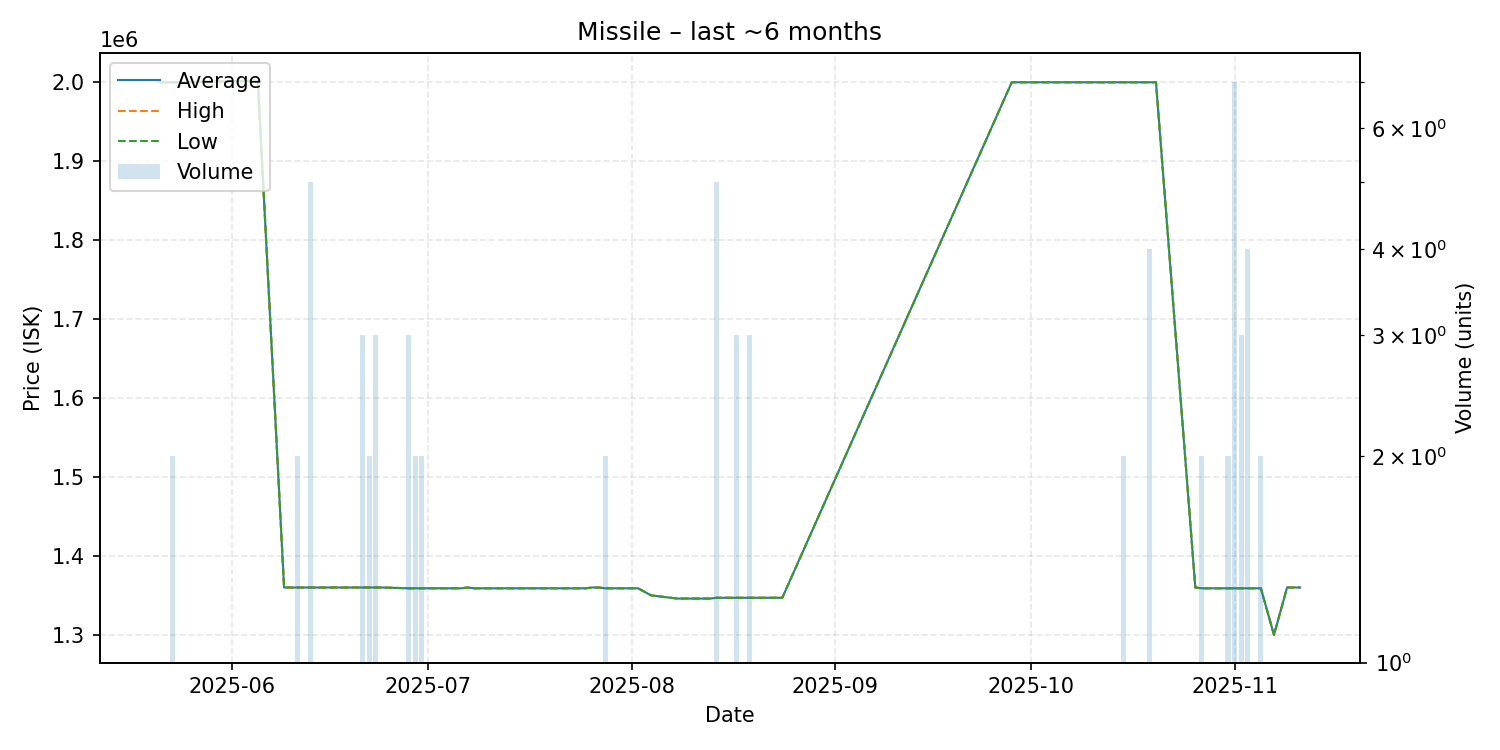

Data behind this chart, as committed beside it:
date, average, highest, lowest, order_count, volume
2025-05-21, 2000000, 2000000, 2000000, 1, 1
2025-05-22, 2000000, 2000000, 2000000, 1, 1
2025-05-23, 2000000, 2000000, 2000000, 2, 2
2025-05-25, 2000000, 2000000, 2000000, 1, 1
2025-05-28, 2001000, 2001000, 2001000, 1, 1
2025-05-29, 2001000, 2001000, 2001000, 1, 1
2025-05-30, 2001000, 2001000, 2001000, 1, 1
2025-06-05, 2002000, 2002000, 2002000, 1, 1
2025-06-09, 1360000, 1360000, 1360000, 1, 1
2025-06-10, 1360000, 1360000, 1360000, 1, 1
2025-06-11, 1360000, 1360000, 1360000, 2, 2
2025-06-13, 1360000, 1360000, 1360000, 1, 5
2025-06-17, 1360000, 1360000, 1360000, 1, 1
2025-06-19, 1360000, 1360000, 1360000, 1, 1
2025-06-20, 1360000, 1360000, 1360000, 1, 1
2025-06-21, 1360000, 1360000, 1360000, 3, 3
2025-06-22, 1360000, 1360000, 1360000, 2, 2
2025-06-23, 1360000, 1360000, 1360000, 3, 3
2025-06-24, 1360000, 1360000, 1360000, 1, 1
2025-06-28, 1359000, 1359000, 1359000, 3, 3
2025-06-29, 1359000, 1359000, 1359000, 2, 2
2025-06-30, 1359000, 1359000, 1359000, 2, 2
2025-07-01, 1359000, 1359000, 1359000, 1, 1
2025-07-04, 1359000, 1359000, 1359000, 1, 1
2025-07-06, 1359000, 1359000, 1359000, 1, 1
2025-07-07, 1360000, 1360000, 1360000, 1, 1
2025-07-08, 1359000, 1359000, 1359000, 1, 1
2025-07-09, 1359000, 1359000, 1359000, 1, 1
2025-07-11, 1359000, 1359000, 1359000, 1, 1
2025-07-12, 1359000, 1359000, 1359000, 1, 1
2025-07-13, 1359000, 1359000, 1359000, 1, 1
2025-07-14, 1359000, 1359000, 1359000, 1, 1
2025-07-17, 1359000, 1359000, 1359000, 1, 1
2025-07-20, 1359000, 1359000, 1359000, 1, 1
2025-07-25, 1359000, 1359000, 1359000, 1, 1
2025-07-26, 1360000, 1360000, 1360000, 1, 1
2025-07-27, 1360000, 1360000, 1360000, 1, 1
2025-07-28, 1359000, 1359000, 1359000, 2, 2
2025-07-29, 1359000, 1359000, 1359000, 1, 1
2025-07-30, 1359000, 1359000, 1359000, 1, 1
2025-08-02, 1359000, 1359000, 1359000, 1, 1
2025-08-04, 1350000, 1350000, 1350000, 1, 1
2025-08-08, 1346000, 1346000, 1346000, 1, 1
2025-08-11, 1346000, 1346000, 1346000, 1, 1
2025-08-13, 1346000, 1346000, 1346000, 1, 1
2025-08-14, 1347000, 1347000, 1347000, 1, 5
2025-08-17, 1347000, 1347000, 1347000, 3, 3
2025-08-18, 1347000, 1347000, 1347000, 1, 1
2025-08-19, 1347000, 1347000, 1347000, 2, 3
2025-08-21, 1347000, 1347000, 1347000, 1, 1
2025-08-22, 1347000, 1347000, 1347000, 1, 1
2025-08-24, 1347000, 1347000, 1347000, 1, 1
2025-09-28, 2000000, 2000000, 2000000, 1, 1
2025-10-04, 2000000, 2000000, 2000000, 1, 1
2025-10-05, 2000000, 2000000, 2000000, 1, 1
2025-10-07, 2000000, 2000000, 2000000, 1, 1
2025-10-13, 2000000, 2000000, 2000000, 1, 1
2025-10-15, 2000000, 2000000, 2000000, 2, 2
2025-10-17, 2000000, 2000000, 2000000, 1, 1
2025-10-19, 2000000, 2000000, 2000000, 2, 4
... 14 more rows
